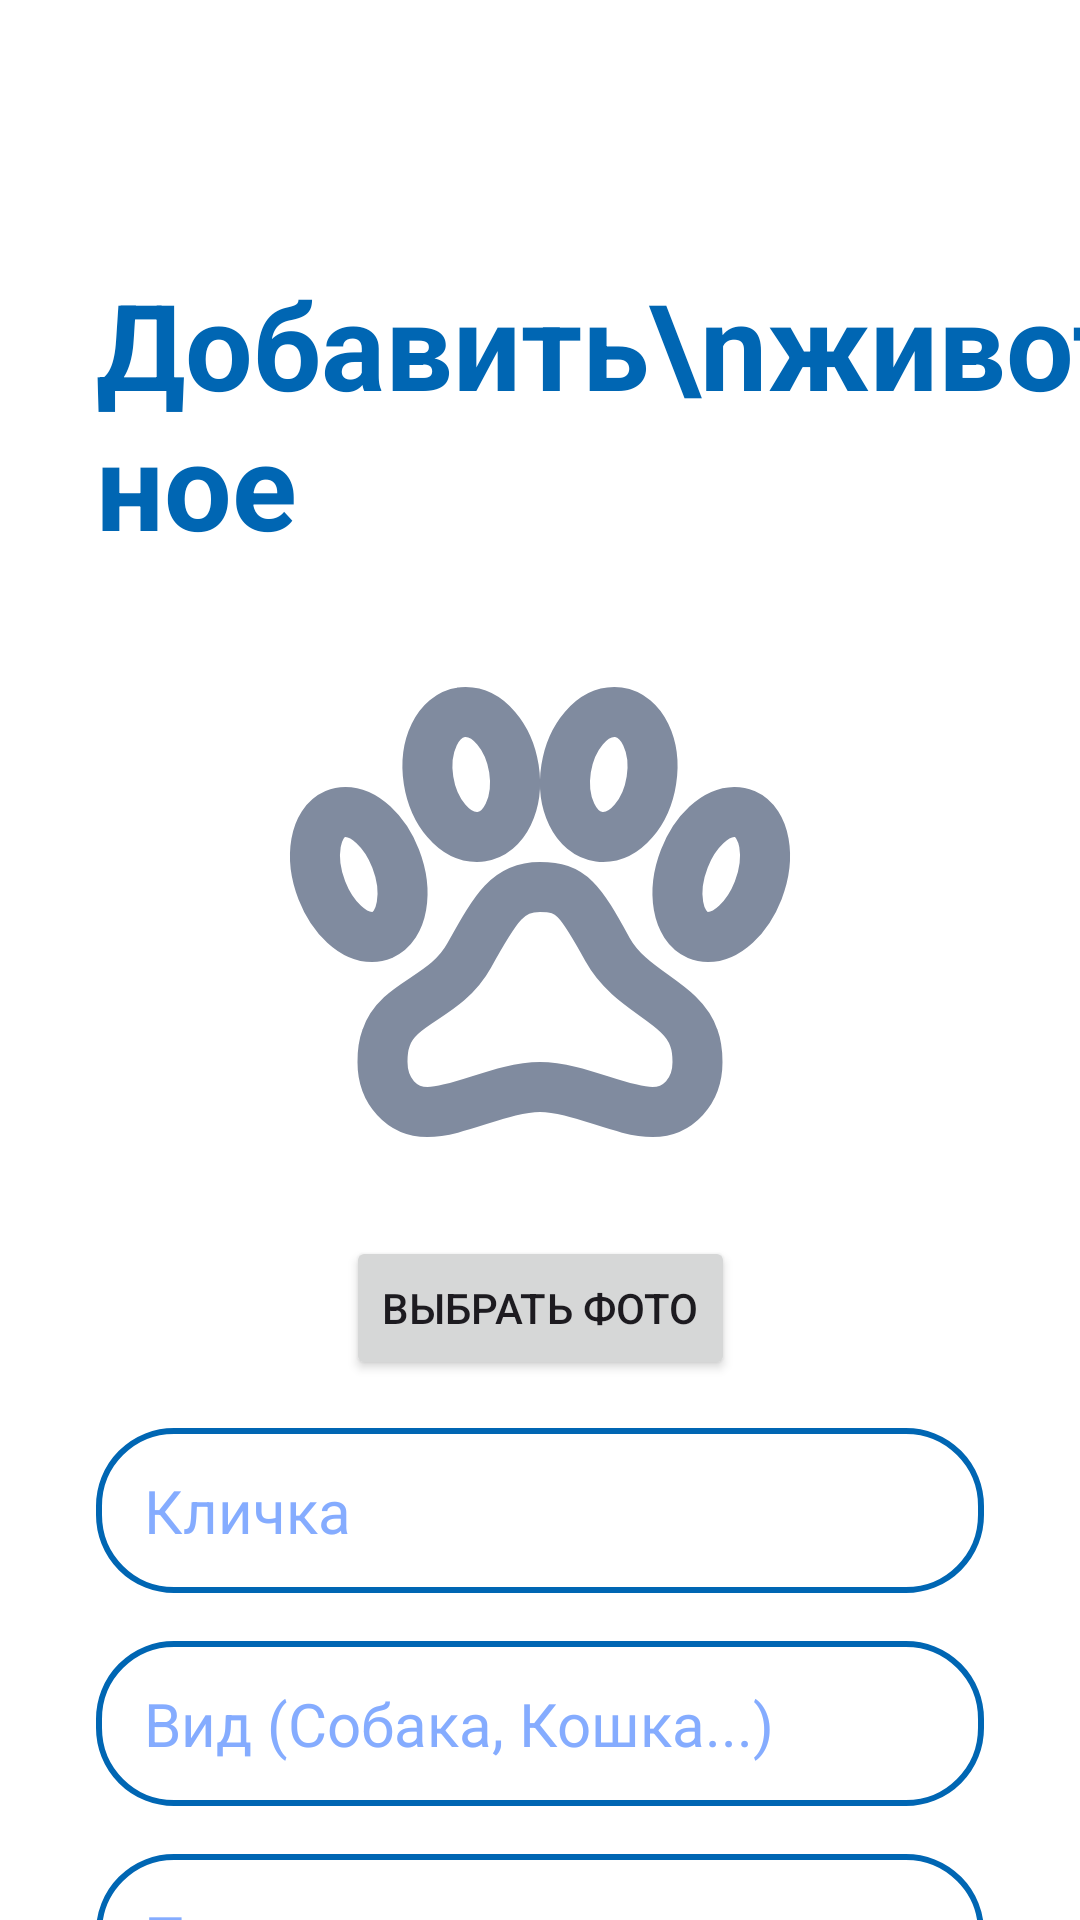

Write the Android layout XML for this screen, with the resource values it uses.
<!-- AndroidManifest.xml: application theme Theme.VetUslugi -->
<!-- res/layout/fragment_add_animal.xml -->
<?xml version="1.0" encoding="utf-8"?>
<androidx.constraintlayout.widget.ConstraintLayout xmlns:android="http://schemas.android.com/apk/res/android"
    xmlns:app="http://schemas.android.com/apk/res-auto"
    android:layout_width="match_parent"
    android:layout_height="match_parent">

    <com.google.android.material.appbar.MaterialToolbar
        android:id="@+id/toolbar"
        android:layout_width="0dp"
        android:layout_height="?attr/actionBarSize"
        android:background="?android:attr/background"
        app:layout_constraintEnd_toEndOf="parent"
        app:layout_constraintStart_toStartOf="parent"
        app:layout_constraintTop_toTopOf="parent"
        app:navigationIcon="@drawable/ic_arrow_back"
        app:navigationIconTint="@color/blue" />

    <androidx.core.widget.NestedScrollView
        android:layout_width="0dp"
        android:layout_height="0dp"
        app:layout_constraintBottom_toBottomOf="parent"
        app:layout_constraintEnd_toEndOf="parent"
        app:layout_constraintStart_toStartOf="parent"
        app:layout_constraintTop_toBottomOf="@+id/toolbar">

        <androidx.constraintlayout.widget.ConstraintLayout
            android:layout_width="match_parent"
            android:layout_height="wrap_content"
            android:paddingBottom="40dp">

            <TextView
                android:id="@+id/tvAddAnimalTitle"
                android:layout_width="0dp"
                android:layout_height="wrap_content"
                android:layout_marginStart="32dp"
                android:layout_marginEnd="32dp"
                android:layout_marginTop="24dp"
                android:text="Добавить\nживотное"
                android:textColor="@color/blue"
                android:textSize="40sp"
                android:textStyle="bold"
                app:layout_constraintStart_toStartOf="parent"
                app:layout_constraintTop_toTopOf="parent" />

            <ImageView
                android:id="@+id/ivAnimalPhoto"
                android:layout_width="0dp"
                android:layout_height="0dp"
                android:layout_marginHorizontal="80dp"
                android:layout_marginTop="16dp"
                android:scaleType="centerCrop"
                android:background="@drawable/rounded_image"
                android:src="@drawable/nursery"
                android:clipToOutline="true"
                app:layout_constraintDimensionRatio="1:1"
                app:layout_constraintEnd_toEndOf="parent"
                app:layout_constraintStart_toStartOf="parent"
                app:layout_constraintTop_toBottomOf="@+id/tvAddAnimalTitle" />

            <Button
                android:id="@+id/btnSelectPhoto"
                android:layout_width="wrap_content"
                android:layout_height="wrap_content"
                android:layout_marginTop="8dp"
                android:text="Выбрать фото"
                app:layout_constraintEnd_toEndOf="parent"
                app:layout_constraintStart_toStartOf="parent"
                app:layout_constraintTop_toBottomOf="@+id/ivAnimalPhoto" />

            <EditText
                android:id="@+id/etAnimalNickname"
                android:layout_width="0dp"
                android:layout_height="55dp"
                android:layout_marginStart="32dp"
                android:layout_marginEnd="32dp"
                android:layout_marginTop="16dp"
                android:background="@drawable/rounded_corners"
                android:hint="Кличка"
                android:inputType="text"
                android:paddingStart="16dp"
                android:paddingEnd="16dp"
                app:layout_constraintEnd_toEndOf="parent"
                app:layout_constraintStart_toStartOf="parent"
                app:layout_constraintTop_toBottomOf="@+id/btnSelectPhoto" />

            <EditText
                android:id="@+id/etAnimalSpecies"
                android:layout_width="0dp"
                android:layout_height="55dp"
                android:layout_marginStart="32dp"
                android:layout_marginEnd="32dp"
                android:layout_marginTop="16dp"
                android:background="@drawable/rounded_corners"
                android:hint="Вид (Собака, Кошка...)"
                android:inputType="text"
                android:paddingStart="16dp"
                android:paddingEnd="16dp"
                app:layout_constraintEnd_toEndOf="parent"
                app:layout_constraintStart_toStartOf="parent"
                app:layout_constraintTop_toBottomOf="@+id/etAnimalNickname" />

            <EditText
                android:id="@+id/etAnimalBreed"
                android:layout_width="0dp"
                android:layout_height="55dp"
                android:layout_marginStart="32dp"
                android:layout_marginEnd="32dp"
                android:layout_marginTop="16dp"
                android:background="@drawable/rounded_corners"
                android:hint="Порода"
                android:inputType="text"
                android:paddingStart="16dp"
                android:paddingEnd="16dp"
                app:layout_constraintEnd_toEndOf="parent"
                app:layout_constraintStart_toStartOf="parent"
                app:layout_constraintTop_toBottomOf="@+id/etAnimalSpecies" />

            <EditText
                android:id="@+id/etAnimalAge"
                android:layout_width="0dp"
                android:layout_height="55dp"
                android:layout_marginStart="32dp"
                android:layout_marginEnd="32dp"
                android:layout_marginTop="16dp"
                android:background="@drawable/rounded_corners"
                android:hint="Возраст (лет)"
                android:inputType="number"
                android:paddingStart="16dp"
                android:paddingEnd="16dp"
                app:layout_constraintEnd_toEndOf="parent"
                app:layout_constraintStart_toStartOf="parent"
                app:layout_constraintTop_toBottomOf="@+id/etAnimalBreed" />

            <EditText
                android:id="@+id/etAnimalDiseases"
                android:layout_width="0dp"
                android:layout_height="55dp"
                android:layout_marginStart="32dp"
                android:layout_marginEnd="32dp"
                android:layout_marginTop="16dp"
                android:background="@drawable/rounded_corners"
                android:hint="Болезни (необязательно)"
                android:inputType="text"
                android:paddingStart="16dp"
                android:paddingEnd="16dp"
                app:layout_constraintEnd_toEndOf="parent"
                app:layout_constraintStart_toStartOf="parent"
                app:layout_constraintTop_toBottomOf="@+id/etAnimalAge" />

            <TextView
                android:id="@+id/tvDiseaseSeverityLabel"
                android:layout_width="0dp"
                android:layout_height="wrap_content"
                android:layout_marginStart="32dp"
                android:layout_marginEnd="32dp"
                android:layout_marginTop="16dp"
                android:text="Тяжесть болезни"
                android:textColor="?android:attr/colorPrimary"
                android:textSize="14sp"
                app:layout_constraintStart_toStartOf="parent"
                app:layout_constraintTop_toBottomOf="@+id/etAnimalDiseases" />

            <Spinner
                android:id="@+id/spinnerDiseaseSeverity"
                android:layout_width="0dp"
                android:layout_height="55dp"
                android:layout_marginStart="32dp"
                android:layout_marginEnd="32dp"
                android:layout_marginTop="4dp"
                android:background="@drawable/rounded_corners"
                android:entries="@array/disease_severity_items"
                android:paddingStart="12dp"
                android:paddingEnd="12dp"
                app:layout_constraintEnd_toEndOf="parent"
                app:layout_constraintStart_toStartOf="parent"
                app:layout_constraintTop_toBottomOf="@+id/tvDiseaseSeverityLabel" />

            <Button
                android:id="@+id/btnAddAnimalSubmit"
                android:layout_width="0dp"
                android:layout_height="55dp"
                android:layout_marginStart="32dp"
                android:layout_marginEnd="32dp"
                android:layout_marginTop="28dp"
                android:text="Добавить"
                app:layout_constraintEnd_toEndOf="parent"
                app:layout_constraintStart_toStartOf="parent"
                app:layout_constraintTop_toBottomOf="@+id/spinnerDiseaseSeverity" />

            <ProgressBar
                android:id="@+id/progressBar"
                style="?android:attr/progressBarStyleLarge"
                android:layout_width="wrap_content"
                android:layout_height="wrap_content"
                android:background="@android:color/transparent"
                android:indeterminate="true"
                android:indeterminateTint="@color/blue"
                android:visibility="gone"
                app:layout_constraintBottom_toBottomOf="parent"
                app:layout_constraintEnd_toEndOf="parent"
                app:layout_constraintStart_toStartOf="parent"
                app:layout_constraintTop_toTopOf="parent" />

        </androidx.constraintlayout.widget.ConstraintLayout>

    </androidx.core.widget.NestedScrollView>

</androidx.constraintlayout.widget.ConstraintLayout>
<!-- resources referenced by this layout -->
<resources>
  <string-array name="disease_severity_items">
          <item>Нет болезни</item>
          <item>Незначительное</item>
          <item>Среднее</item>
          <item>Тяжёлое</item>
      </string-array>
  <color name="blue">#0066B3</color>
  <!-- drawable nursery: vector/xml drawable (drawable, 2520 chars, omitted) -->
  <!-- drawable rounded_corners (drawable) -->
  <?xml version="1.0" encoding="utf-8"?>
  <selector xmlns:android="http://schemas.android.com/apk/res/android">
  
      <item android:state_focused="true">
          <shape>
              <solid android:color="?android:attr/background" />
              <stroke android:width="2.5dp" android:color="@color/blue" />
              <corners android:radius="25dp" />
              <padding
                  android:bottom="10dp"
                  android:left="12dp"
                  android:right="12dp"
                  android:top="10dp" />
          </shape>
      </item>
  
      <item>
          <shape>
              <solid android:color="?android:attr/background" />
              <stroke android:width="2dp" android:color="@color/blue" />
              <corners android:radius="25dp" />
              <padding
                  android:bottom="10dp"
                  android:left="12dp"
                  android:right="12dp"
                  android:top="10dp" />
          </shape>
      </item>
  
  </selector>
  <style name="Theme.VetUslugi" parent="Base.Theme.VetUslugi" />
  <style name="Base.Theme.VetUslugi" parent="Theme.Material3.DayNight.NoActionBar">
  
          <item name="materialButtonStyle">@style/Button</item>
          <item name="android:textViewStyle">@style/TextView</item>
          <item name="editTextStyle">@style/EditText</item>
          <item name="checkboxStyle">@style/BlueCheckBoxStyle</item>
  
          <item name="android:background">@color/white</item>
          <item name="colorPrimary">@color/black</item>
      </style>
  <style name="Button" parent="Widget.Material3.Button">
          <item name="shapeAppearanceOverlay">@style/ShapeAppearance.VetUslugi.Button</item>
          <item name="backgroundTint">@android:color/white</item>
          <item name="strokeColor">@color/blue</item>
          <item name="strokeWidth">2dp</item>
          <item name="android:textColor">@color/blue</item>
          <item name="android:textSize">20sp</item>
      </style>
  <style name="TextView" parent="android:Widget.TextView">
          <item name="android:textSize">20sp</item>
          <item name="android:textColor">@color/black</item>
      </style>
  <style name="EditText" parent="android:Widget.EditText">
          <item name="android:textColorHint">@color/light_blue</item>
          <item name="android:textSize">20sp</item>
          <item name="android:textColor">@color/blue</item>
          <item name="android:background">@drawable/rounded_corners</item>
      </style>
  <style name="BlueCheckBoxStyle" parent="Widget.AppCompat.CompoundButton.CheckBox">
          <item name="android:buttonTint">@color/checkbox_blue_tint</item>
      </style>
  <color name="white">#FFFFFF</color>
  <color name="black">#000000</color>
  <style name="ShapeAppearance.VetUslugi.Button" parent="ShapeAppearance.MaterialComponents.SmallComponent">
          <item name="cornerFamily">rounded</item>
          <item name="cornerSize">8dp</item>
      </style>
  <color name="light_blue">#85ACFF</color>
</resources>
